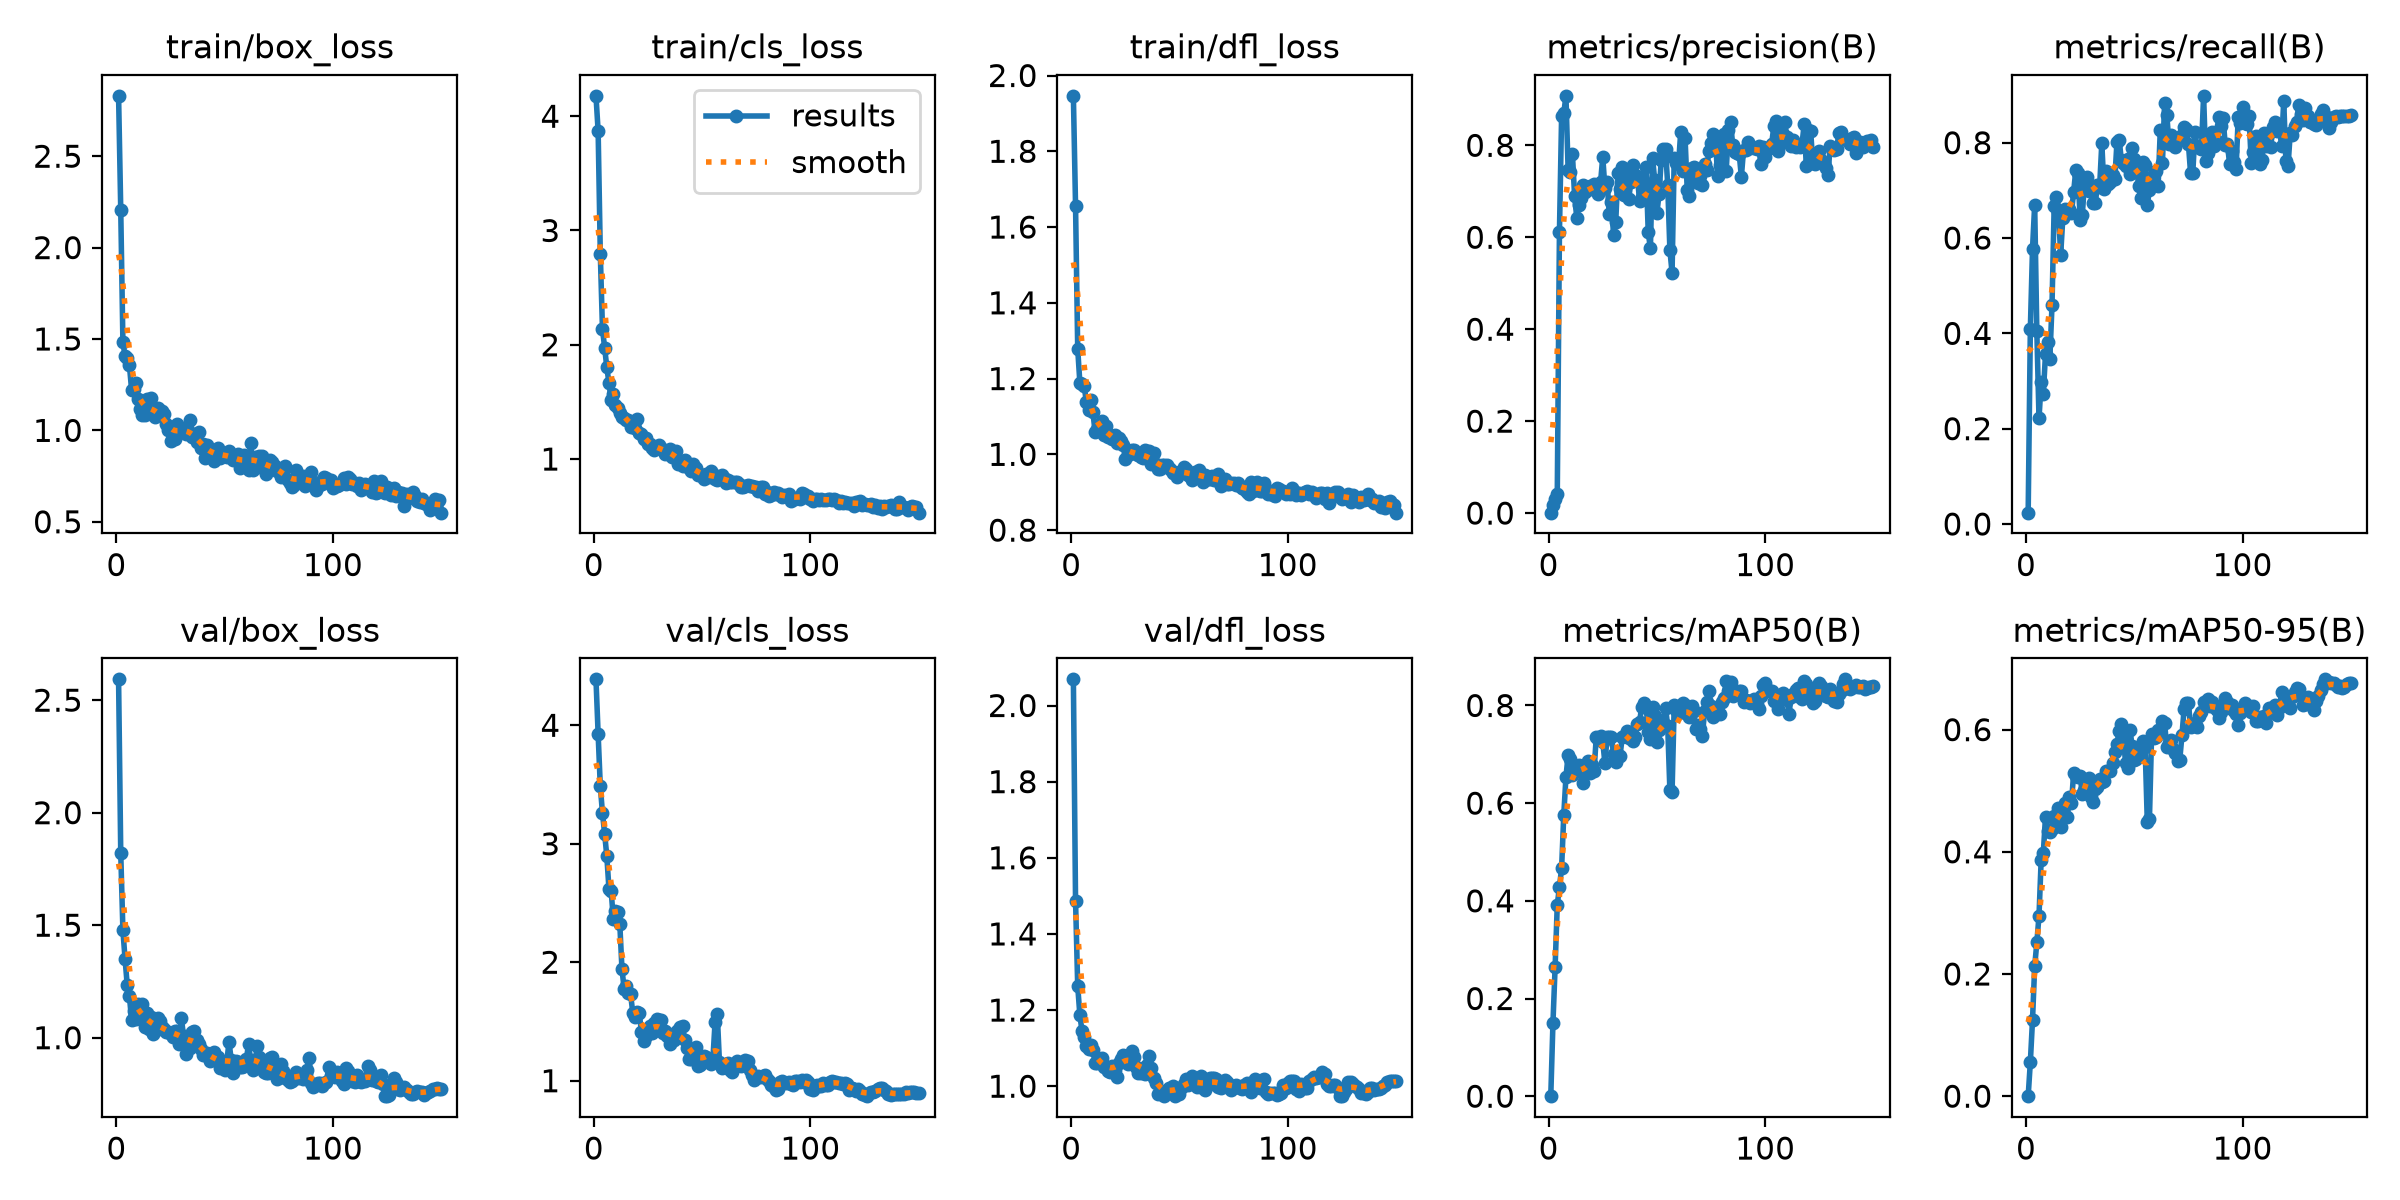

Values plotted in this chart, from the file beside it:
epoch, time, train/box_loss, train/cls_loss, train/dfl_loss, metrics/precision(B), metrics/recall(B), metrics/mAP50(B), metrics/mAP50-95(B), val/box_loss, val/cls_loss, val/dfl_loss, lr/pg0, lr/pg1, lr/pg2
1, 2.316, 2.83, 4.178, 1.946, 0.00087, 0.02381, 6e-05, 2e-05, 2.593, 4.388, 2.069, 6.25e-05, 6.25e-05, 6.25e-05
2, 2.614, 2.206, 3.868, 1.657, 0.0177, 0.4093, 0.1493, 0.05578, 1.82, 3.923, 1.488, 0.0001366, 0.0001366, 0.0001366
3, 2.908, 1.481, 2.797, 1.278, 0.02971, 0.5769, 0.2645, 0.1245, 1.477, 3.484, 1.263, 0.0002097, 0.0002097, 0.0002097
4, 3.31, 1.405, 2.135, 1.189, 0.04238, 0.6699, 0.3921, 0.2123, 1.349, 3.258, 1.187, 0.0002818, 0.0002818, 0.0002818
5, 3.595, 1.393, 1.976, 1.186, 0.6114, 0.404, 0.4278, 0.2517, 1.233, 3.084, 1.144, 0.0003529, 0.0003529, 0.0003529
6, 3.876, 1.357, 1.801, 1.18, 0.8633, 0.2216, 0.467, 0.2954, 1.185, 2.896, 1.129, 0.0004231, 0.0004231, 0.0004231
7, 4.158, 1.222, 1.666, 1.138, 0.8693, 0.2976, 0.5761, 0.3871, 1.079, 2.618, 1.106, 0.0004922, 0.0004922, 0.0004922
8, 4.437, 1.227, 1.514, 1.118, 0.9076, 0.2738, 0.6531, 0.3987, 1.119, 2.603, 1.098, 0.0005604, 0.0005604, 0.0005604
9, 4.719, 1.26, 1.568, 1.143, 0.7473, 0.3571, 0.698, 0.4578, 1.085, 2.368, 1.109, 0.0006275, 0.0006275, 0.0006275
10, 4.994, 1.172, 1.471, 1.112, 0.7409, 0.381, 0.6905, 0.4345, 1.149, 2.436, 1.094, 0.0006937, 0.0006937, 0.0006937
11, 5.261, 1.117, 1.446, 1.06, 0.7803, 0.3468, 0.6567, 0.4331, 1.118, 2.427, 1.061, 0.0007589, 0.0007589, 0.0007589
12, 5.525, 1.086, 1.4, 1.067, 0.6897, 0.4587, 0.6651, 0.4373, 1.15, 2.322, 1.061, 0.0008231, 0.0008231, 0.0008231
13, 5.791, 1.085, 1.364, 1.066, 0.6427, 0.6669, 0.6718, 0.4587, 1.049, 1.942, 1.063, 0.0008863, 0.0008863, 0.0008863
14, 6.061, 1.171, 1.36, 1.087, 0.6706, 0.6863, 0.6785, 0.4555, 1.111, 1.777, 1.073, 0.0009485, 0.0009485, 0.0009485
15, 6.321, 1.098, 1.345, 1.051, 0.6849, 0.6555, 0.6634, 0.471, 1.038, 1.802, 1.05, 0.00101, 0.00101, 0.00101
16, 6.596, 1.176, 1.343, 1.075, 0.713, 0.5644, 0.6408, 0.44, 1.093, 1.744, 1.051, 0.00107, 0.00107, 0.00107
17, 6.859, 1.105, 1.278, 1.047, 0.6985, 0.6425, 0.6776, 0.4671, 1.015, 1.728, 1.04, 0.001118, 0.001118, 0.001118
18, 7.13, 1.071, 1.28, 1.052, 0.7046, 0.6609, 0.6858, 0.48, 1.029, 1.571, 1.037, 0.00111, 0.00111, 0.00111
19, 7.393, 1.124, 1.27, 1.04, 0.7119, 0.6593, 0.6615, 0.457, 1.086, 1.537, 1.052, 0.001102, 0.001102, 0.001102
20, 7.755, 1.092, 1.347, 1.051, 0.7056, 0.6609, 0.6774, 0.489, 1.074, 1.583, 1.043, 0.001093, 0.001093, 0.001093
21, 8.019, 1.106, 1.223, 1.029, 0.7148, 0.6524, 0.6658, 0.4798, 1.05, 1.568, 1.023, 0.001085, 0.001085, 0.001085
22, 8.29, 1.092, 1.222, 1.044, 0.7017, 0.6966, 0.7356, 0.5296, 1.038, 1.411, 1.061, 0.001077, 0.001077, 0.001077
23, 8.552, 1.034, 1.176, 1.034, 0.6952, 0.7426, 0.7305, 0.5243, 1.024, 1.333, 1.072, 0.001069, 0.001069, 0.001069
24, 8.817, 1.001, 1.185, 1.024, 0.7199, 0.7365, 0.7379, 0.5223, 1.024, 1.377, 1.081, 0.00106, 0.00106, 0.00106
25, 9.073, 0.9405, 1.132, 0.9877, 0.7749, 0.6384, 0.7257, 0.5235, 1.018, 1.404, 1.07, 0.001052, 0.001052, 0.001052
26, 9.338, 0.9865, 1.131, 0.9976, 0.707, 0.649, 0.6819, 0.4941, 1.002, 1.459, 1.057, 0.001044, 0.001044, 0.001044
27, 9.594, 0.9518, 1.093, 1.008, 0.721, 0.7167, 0.7346, 0.5009, 1.028, 1.404, 1.083, 0.001035, 0.001035, 0.001035
28, 9.866, 1.036, 1.083, 1.011, 0.6514, 0.7274, 0.7347, 0.5118, 1.03, 1.49, 1.092, 0.001027, 0.001027, 0.001027
29, 10.13, 1.018, 1.107, 1.012, 0.676, 0.6992, 0.7353, 0.5216, 0.972, 1.522, 1.076, 0.001019, 0.001019, 0.001019
30, 10.4, 0.9963, 1.121, 1.001, 0.6044, 0.6998, 0.7, 0.4891, 1.087, 1.515, 1.05, 0.001011, 0.001011, 0.001011
31, 10.66, 0.9997, 1.094, 0.9982, 0.6341, 0.6741, 0.6833, 0.4809, 1.007, 1.509, 1.035, 0.001002, 0.001002, 0.001002
32, 10.92, 0.9779, 1.078, 0.9922, 0.7394, 0.6741, 0.6995, 0.5031, 0.9269, 1.402, 1.035, 0.0009942, 0.0009942, 0.0009942
33, 11.19, 1.003, 1.042, 0.9907, 0.7058, 0.7112, 0.6968, 0.5069, 0.9774, 1.42, 1.047, 0.000986, 0.000986, 0.000986
34, 11.46, 1.057, 1.075, 1.013, 0.7533, 0.7081, 0.7364, 0.5185, 0.953, 1.377, 1.032, 0.0009778, 0.0009778, 0.0009778
35, 11.72, 0.9649, 1.089, 0.9895, 0.6928, 0.7991, 0.7379, 0.5138, 1.027, 1.312, 1.057, 0.0009695, 0.0009695, 0.0009695
36, 11.99, 0.9742, 1.02, 1.008, 0.7458, 0.7037, 0.7469, 0.5167, 1.031, 1.358, 1.078, 0.0009612, 0.0009612, 0.0009612
37, 12.25, 0.9346, 1.061, 0.9735, 0.6842, 0.7415, 0.7337, 0.533, 0.9904, 1.344, 1.049, 0.000953, 0.000953, 0.000953
38, 12.53, 0.9891, 1.067, 1.003, 0.7202, 0.7136, 0.7334, 0.5316, 0.9714, 1.411, 1.022, 0.0009447, 0.0009447, 0.0009447
39, 12.89, 0.9048, 0.9569, 0.9748, 0.7565, 0.7173, 0.727, 0.533, 0.9498, 1.432, 1.009, 0.0009365, 0.0009365, 0.0009365
40, 13.16, 0.9235, 0.9791, 0.9616, 0.7318, 0.7317, 0.7364, 0.5455, 0.9216, 1.453, 0.9796, 0.0009283, 0.0009283, 0.0009283
41, 13.42, 0.8475, 0.9381, 0.961, 0.733, 0.7229, 0.7616, 0.5627, 0.9243, 1.459, 0.9822, 0.00092, 0.00092, 0.00092
42, 13.69, 0.9224, 0.9903, 0.9716, 0.6779, 0.8018, 0.7668, 0.5769, 0.9309, 1.344, 0.9834, 0.0009118, 0.0009118, 0.0009118
43, 13.95, 0.8961, 0.9468, 0.9727, 0.6884, 0.8064, 0.7975, 0.5977, 0.8975, 1.279, 0.974, 0.0009035, 0.0009035, 0.0009035
44, 14.22, 0.8704, 0.9228, 0.9732, 0.7139, 0.7646, 0.8059, 0.6088, 0.9115, 1.183, 0.99, 0.0008952, 0.0008952, 0.0008952
45, 14.48, 0.8306, 0.8978, 0.9639, 0.7521, 0.758, 0.7999, 0.5846, 0.9361, 1.179, 0.9956, 0.000887, 0.000887, 0.000887
46, 14.75, 0.8814, 0.9598, 0.9599, 0.6105, 0.7503, 0.746, 0.5446, 0.902, 1.247, 0.9919, 0.0008787, 0.0008787, 0.0008787
47, 15.01, 0.9046, 0.9191, 0.952, 0.5758, 0.7654, 0.7321, 0.5373, 0.9124, 1.285, 0.9994, 0.0008705, 0.0008705, 0.0008705
48, 15.28, 0.8481, 0.859, 0.95, 0.7716, 0.7346, 0.7971, 0.5994, 0.8638, 1.121, 0.9748, 0.0008622, 0.0008622, 0.0008622
49, 15.54, 0.8638, 0.8624, 0.941, 0.724, 0.7884, 0.7778, 0.5736, 0.8933, 1.132, 0.9873, 0.000854, 0.000854, 0.000854
50, 15.81, 0.8596, 0.8595, 0.9534, 0.6523, 0.7653, 0.7259, 0.5505, 0.8578, 1.185, 0.9797, 0.0008458, 0.0008458, 0.0008458
51, 16.06, 0.8527, 0.8278, 0.9539, 0.6944, 0.7511, 0.7492, 0.5519, 0.8963, 1.206, 0.9966, 0.0008375, 0.0008375, 0.0008375
52, 16.33, 0.8852, 0.871, 0.9659, 0.7678, 0.7093, 0.7656, 0.5569, 0.9815, 1.203, 1.006, 0.0008293, 0.0008293, 0.0008293
53, 16.59, 0.861, 0.8453, 0.9603, 0.793, 0.6831, 0.7646, 0.5687, 0.9024, 1.161, 1.018, 0.000821, 0.000821, 0.000821
54, 16.86, 0.8357, 0.8987, 0.9463, 0.7911, 0.7586, 0.7947, 0.5819, 0.8441, 1.141, 1.004, 0.0008127, 0.0008127, 0.0008127
55, 17.11, 0.8493, 0.8708, 0.9437, 0.7135, 0.7526, 0.7572, 0.5719, 0.8957, 1.186, 1.012, 0.0008045, 0.0008045, 0.0008045
56, 17.48, 0.8722, 0.8272, 0.9335, 0.5724, 0.6699, 0.6259, 0.4493, 0.8923, 1.498, 1.027, 0.0007962, 0.0007962, 0.0007962
57, 17.74, 0.7917, 0.8189, 0.9525, 0.5229, 0.7005, 0.6228, 0.4545, 0.8681, 1.565, 1.018, 0.000788, 0.000788, 0.000788
58, 18.01, 0.8145, 0.8362, 0.9461, 0.7725, 0.7172, 0.8013, 0.5923, 0.8708, 1.161, 0.9967, 0.0007797, 0.0007797, 0.0007797
59, 18.26, 0.8632, 0.8634, 0.9599, 0.7619, 0.7338, 0.7907, 0.5867, 0.8755, 1.109, 1.006, 0.0007715, 0.0007715, 0.0007715
60, 18.53, 0.8424, 0.8306, 0.9457, 0.7585, 0.7414, 0.7841, 0.5876, 0.9041, 1.119, 1.026, 0.0007633, 0.0007633, 0.0007633
... 90 more rows
